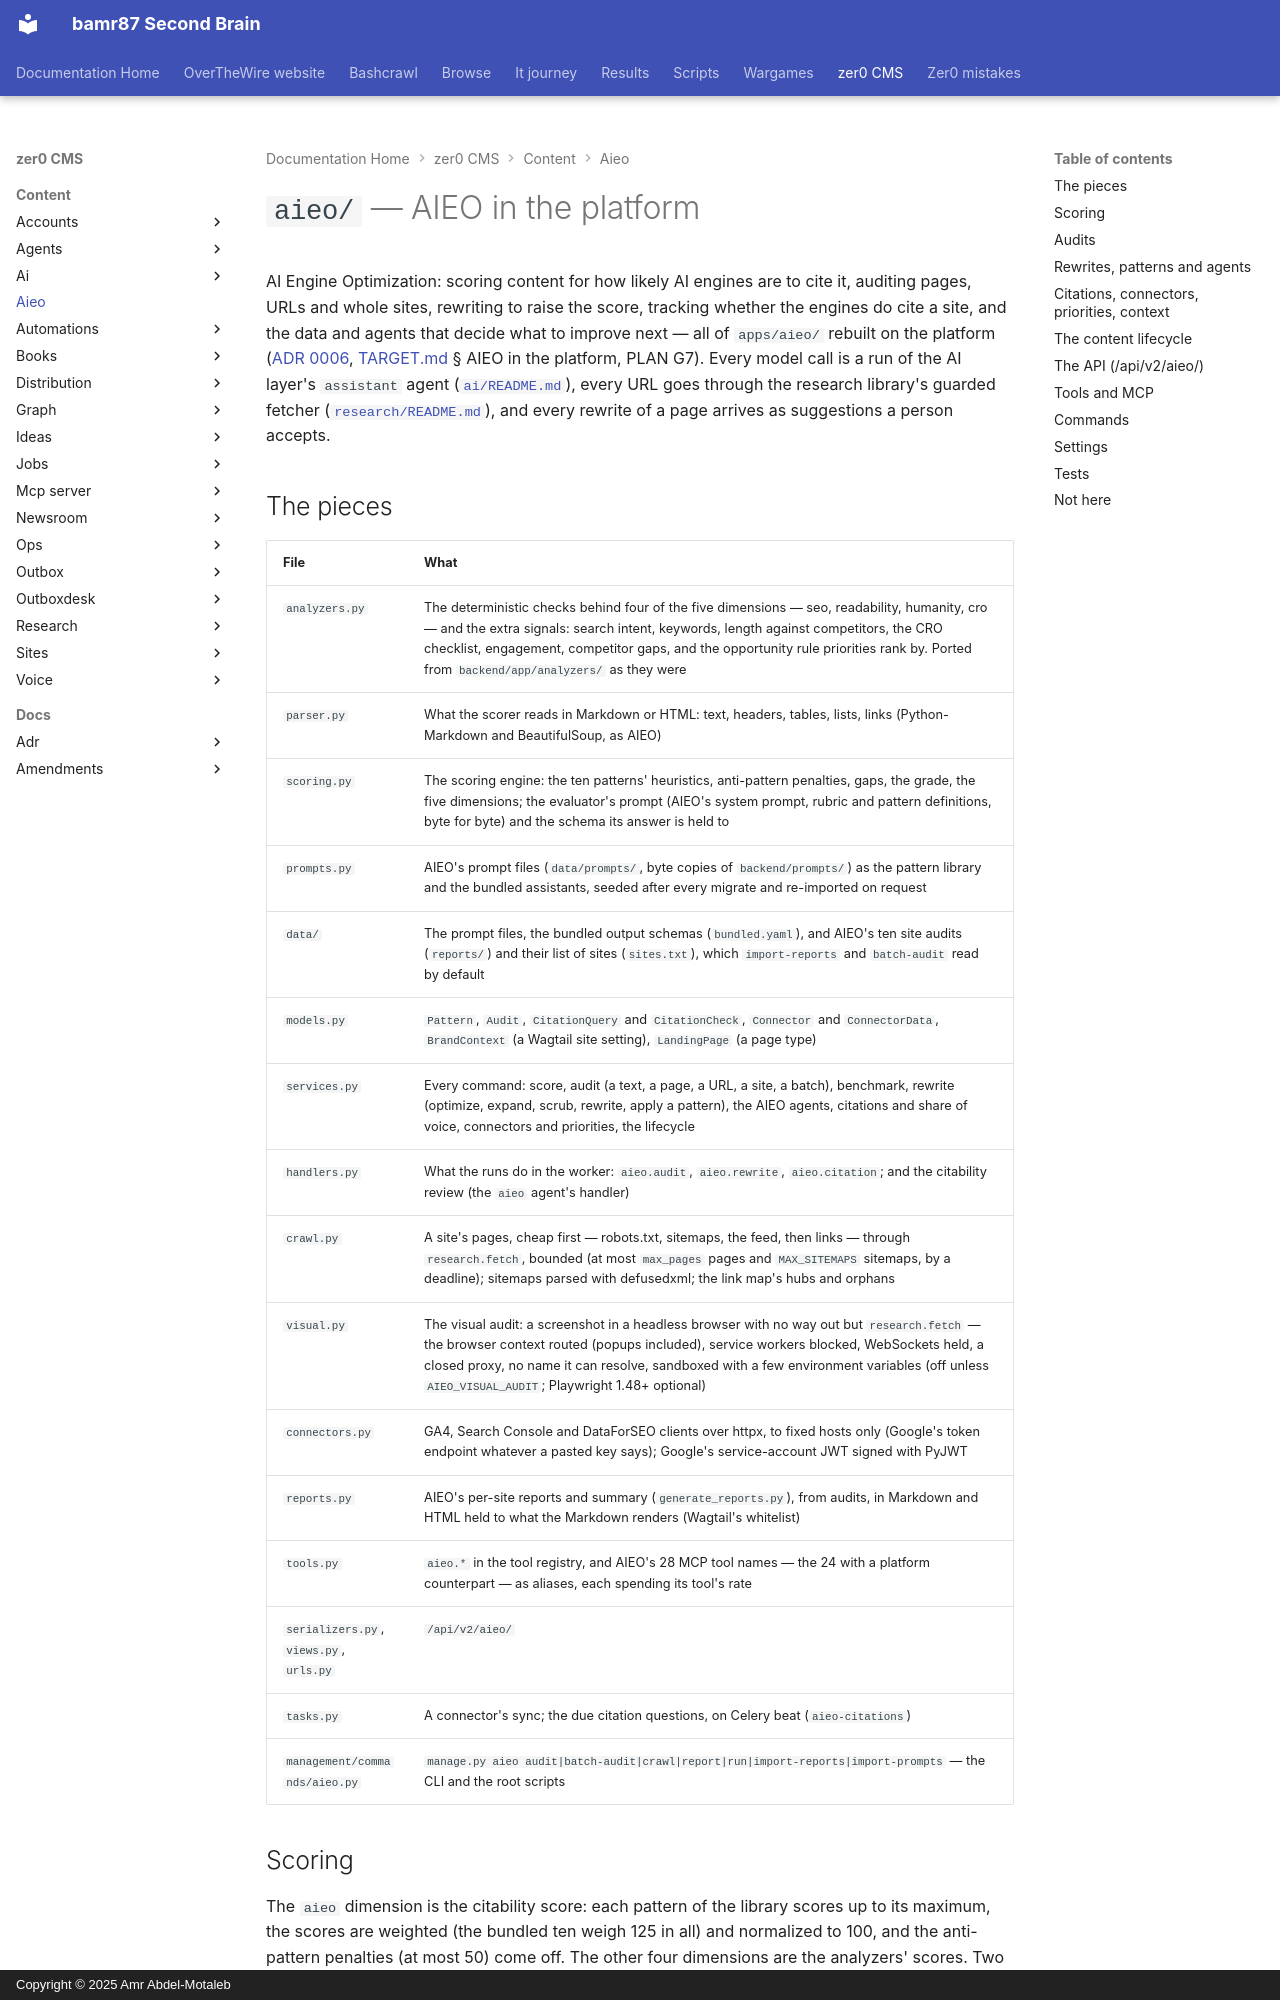

repository: bamr87/README · page: zer0-CMS/content/aieo/index.html · generator: mkdocs · copyright: Copyright © 2025 Amr Abdel-Motaleb

---
source_file: content/aieo/README.md
source_repo: bamr87/zer0-CMS
source_url: https://github.com/bamr87/zer0-CMS/blob/main/content/aieo/README.md
title: '`aieo/` — AIEO in the platform'
---
# `aieo/` — AIEO in the platform

AI Engine Optimization: scoring content for how likely AI engines are to cite it, auditing pages, URLs and whole sites, rewriting to raise the score, tracking whether the engines do cite a site, and the data and agents that decide what to improve next — all of `apps/aieo/` rebuilt on the platform ([ADR 0006](../../docs/adr/0006-one-python-platform.md), [TARGET.md](../../docs/plan/TARGET.md) § AIEO in the platform, PLAN G7). Every model call is a run of the AI layer's `assistant` agent ([`ai/README.md`](../ai/README.md)), every URL goes through the research library's guarded fetcher ([`research/README.md`](../research/README.md)), and every rewrite of a page arrives as suggestions a person accepts.

## The pieces

| File | What |
|---|---|
| `analyzers.py` | The deterministic checks behind four of the five dimensions — seo, readability, humanity, cro — and the extra signals: search intent, keywords, length against competitors, the CRO checklist, engagement, competitor gaps, and the opportunity rule priorities rank by. Ported from `backend/app/analyzers/` as they were |
| `parser.py` | What the scorer reads in Markdown or HTML: text, headers, tables, lists, links (Python-Markdown and BeautifulSoup, as AIEO) |
| `scoring.py` | The scoring engine: the ten patterns' heuristics, anti-pattern penalties, gaps, the grade, the five dimensions; the evaluator's prompt (AIEO's system prompt, rubric and pattern definitions, byte for byte) and the schema its answer is held to |
| `prompts.py` | AIEO's prompt files (`data/prompts/`, byte copies of `backend/prompts/`) as the pattern library and the bundled assistants, seeded after every migrate and re-imported on request |
| `data/` | The prompt files, the bundled output schemas (`bundled.yaml`), and AIEO's ten site audits (`reports/`) and their list of sites (`sites.txt`), which `import-reports` and `batch-audit` read by default |
| `models.py` | `Pattern`, `Audit`, `CitationQuery` and `CitationCheck`, `Connector` and `ConnectorData`, `BrandContext` (a Wagtail site setting), `LandingPage` (a page type) |
| `services.py` | Every command: score, audit (a text, a page, a URL, a site, a batch), benchmark, rewrite (optimize, expand, scrub, rewrite, apply a pattern), the AIEO agents, citations and share of voice, connectors and priorities, the lifecycle |
| `handlers.py` | What the runs do in the worker: `aieo.audit`, `aieo.rewrite`, `aieo.citation`; and the citability review (the `aieo` agent's handler) |
| `crawl.py` | A site's pages, cheap first — robots.txt, sitemaps, the feed, then links — through `research.fetch`, bounded (at most `max_pages` pages and `MAX_SITEMAPS` sitemaps, by a deadline); sitemaps parsed with defusedxml; the link map's hubs and orphans |
| `visual.py` | The visual audit: a screenshot in a headless browser with no way out but `research.fetch` — the browser context routed (popups included), service workers blocked, WebSockets held, a closed proxy, no name it can resolve, sandboxed with a few environment variables (off unless `AIEO_VISUAL_AUDIT`; Playwright 1.48+ optional) |
| `connectors.py` | GA4, Search Console and DataForSEO clients over httpx, to fixed hosts only (Google's token endpoint whatever a pasted key says); Google's service-account JWT signed with PyJWT |
| `reports.py` | AIEO's per-site reports and summary (`generate_reports.py`), from audits, in Markdown and HTML held to what the Markdown renders (Wagtail's whitelist) |
| `tools.py` | `aieo.*` in the tool registry, and AIEO's 28 MCP tool names — the 24 with a platform counterpart — as aliases, each spending its tool's rate |
| `serializers.py`, `views.py`, `urls.py` | `/api/v2/aieo/` |
| `tasks.py` | A connector's sync; the due citation questions, on Celery beat (`aieo-citations`) |
| `management/commands/aieo.py` | `manage.py aieo audit|batch-audit|crawl|report|run|import-reports|import-prompts` — the CLI and the root scripts |
